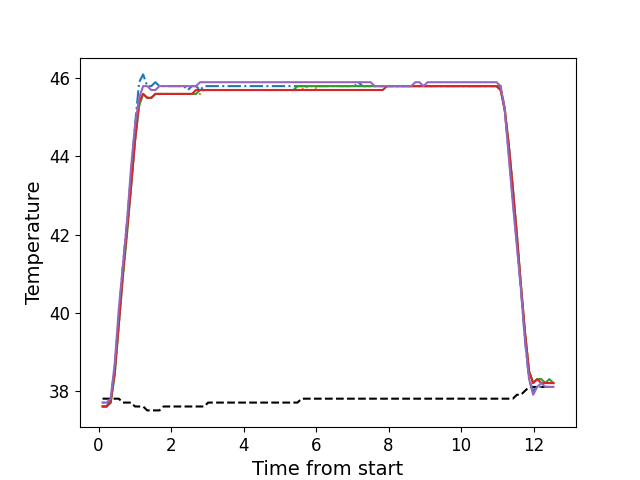

Values plotted in this chart, from the file beside it:
, times, neutral, z1, z2, z3, z4, z5
0, 0.1086, 37.8, 37.6, 37.7, 37.6, 37.6, 37.7
1, 0.2213, 37.8, 37.6, 37.7, 37.6, 37.6, 37.7
2, 0.3329, 37.8, 37.8, 37.8, 37.7, 37.7, 37.8
3, 0.4445, 37.8, 38.6, 38.4, 38.4, 38.5, 38.7
4, 0.5573, 37.8, 39.9, 39.7, 39.7, 39.7, 40.1
5, 0.669, 37.7, 41.2, 40.9, 40.9, 41.0, 41.2
6, 0.7816, 37.7, 42.3, 42.0, 42.0, 42.1, 42.3
7, 0.8932, 37.7, 43.5, 43.2, 43.2, 43.2, 43.7
8, 1.005, 37.6, 44.8, 44.4, 44.4, 44.4, 44.8
9, 1.117, 37.6, 45.9, 45.3, 45.3, 45.4, 45.5
10, 1.229, 37.6, 46.1, 45.6, 45.6, 45.6, 45.8
11, 1.342, 37.5, 45.8, 45.5, 45.5, 45.5, 45.8
12, 1.453, 37.5, 45.8, 45.5, 45.5, 45.5, 45.7
13, 1.566, 37.5, 45.9, 45.6, 45.6, 45.6, 45.7
14, 1.678, 37.5, 45.8, 45.6, 45.6, 45.6, 45.8
15, 1.79, 37.6, 45.8, 45.6, 45.6, 45.6, 45.8
16, 1.901, 37.6, 45.8, 45.6, 45.6, 45.6, 45.8
17, 2.013, 37.6, 45.8, 45.6, 45.6, 45.6, 45.8
18, 2.126, 37.6, 45.8, 45.6, 45.6, 45.6, 45.8
19, 2.238, 37.6, 45.8, 45.6, 45.6, 45.6, 45.8
20, 2.35, 37.6, 45.8, 45.6, 45.6, 45.6, 45.8
21, 2.462, 37.6, 45.7, 45.6, 45.6, 45.6, 45.8
22, 2.575, 37.6, 45.8, 45.6, 45.6, 45.6, 45.8
23, 2.686, 37.6, 45.8, 45.6, 45.6, 45.7, 45.8
24, 2.798, 37.6, 45.7, 45.6, 45.7, 45.7, 45.9
25, 2.91, 37.6, 45.8, 45.7, 45.7, 45.7, 45.9
26, 3.022, 37.7, 45.8, 45.7, 45.7, 45.7, 45.9
27, 3.134, 37.7, 45.8, 45.7, 45.7, 45.7, 45.9
28, 3.247, 37.7, 45.8, 45.7, 45.7, 45.7, 45.9
29, 3.359, 37.7, 45.8, 45.7, 45.7, 45.7, 45.9
30, 3.47, 37.7, 45.8, 45.7, 45.7, 45.7, 45.9
31, 3.583, 37.7, 45.8, 45.7, 45.7, 45.7, 45.9
32, 3.695, 37.7, 45.8, 45.7, 45.7, 45.7, 45.9
33, 3.807, 37.7, 45.8, 45.7, 45.7, 45.7, 45.9
34, 3.919, 37.7, 45.8, 45.7, 45.7, 45.7, 45.9
35, 4.031, 37.7, 45.8, 45.7, 45.7, 45.7, 45.9
36, 4.143, 37.7, 45.8, 45.7, 45.7, 45.7, 45.9
37, 4.255, 37.7, 45.8, 45.7, 45.7, 45.7, 45.9
38, 4.367, 37.7, 45.8, 45.7, 45.7, 45.7, 45.9
39, 4.479, 37.7, 45.8, 45.7, 45.7, 45.7, 45.9
40, 4.591, 37.7, 45.8, 45.7, 45.7, 45.7, 45.9
41, 4.703, 37.7, 45.8, 45.7, 45.7, 45.7, 45.9
42, 4.815, 37.7, 45.8, 45.7, 45.7, 45.7, 45.9
43, 4.928, 37.7, 45.8, 45.7, 45.7, 45.7, 45.9
44, 5.039, 37.7, 45.8, 45.7, 45.7, 45.7, 45.9
45, 5.152, 37.7, 45.8, 45.7, 45.7, 45.7, 45.9
46, 5.263, 37.7, 45.8, 45.7, 45.7, 45.7, 45.9
47, 5.375, 37.7, 45.8, 45.7, 45.7, 45.7, 45.9
48, 5.488, 37.7, 45.8, 45.7, 45.8, 45.7, 45.9
49, 5.601, 37.8, 45.8, 45.7, 45.8, 45.7, 45.9
50, 5.712, 37.8, 45.8, 45.8, 45.8, 45.7, 45.9
51, 5.824, 37.8, 45.8, 45.7, 45.8, 45.7, 45.9
52, 5.936, 37.8, 45.8, 45.7, 45.8, 45.7, 45.9
53, 6.048, 37.8, 45.8, 45.8, 45.8, 45.7, 45.9
54, 6.16, 37.8, 45.8, 45.8, 45.8, 45.7, 45.9
55, 6.272, 37.8, 45.8, 45.8, 45.8, 45.7, 45.9
56, 6.384, 37.8, 45.8, 45.8, 45.8, 45.7, 45.9
57, 6.496, 37.8, 45.8, 45.8, 45.8, 45.7, 45.9
58, 6.608, 37.8, 45.8, 45.8, 45.8, 45.7, 45.9
59, 6.72, 37.8, 45.8, 45.8, 45.8, 45.7, 45.9
... 52 more rows
